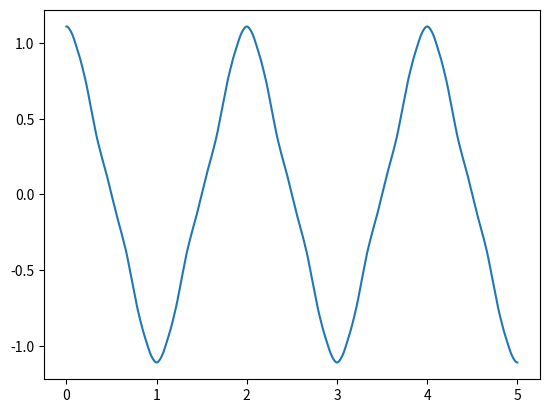

The script that saved this image:
#!/usr/bin/python3

import matplotlib.pyplot as plt
import numpy as np

STEP = 1000
N = 100

a = 3
b = 0.1

def w(x: np.ndarray) -> np.ndarray:
    summ = np.ndarray(len(x))
    for i in range(N):
        summ += b ** i * np.cos(a ** i * np.pi * x)
    return summ

def main() -> int:
    _x = np.array(range(-5 * STEP, 5 * STEP)) / STEP
    _y = w(_x)
    plt.plot(_x, _y)
    plt.show()
    return 0

if (__name__ == "__main__"):
    main()
